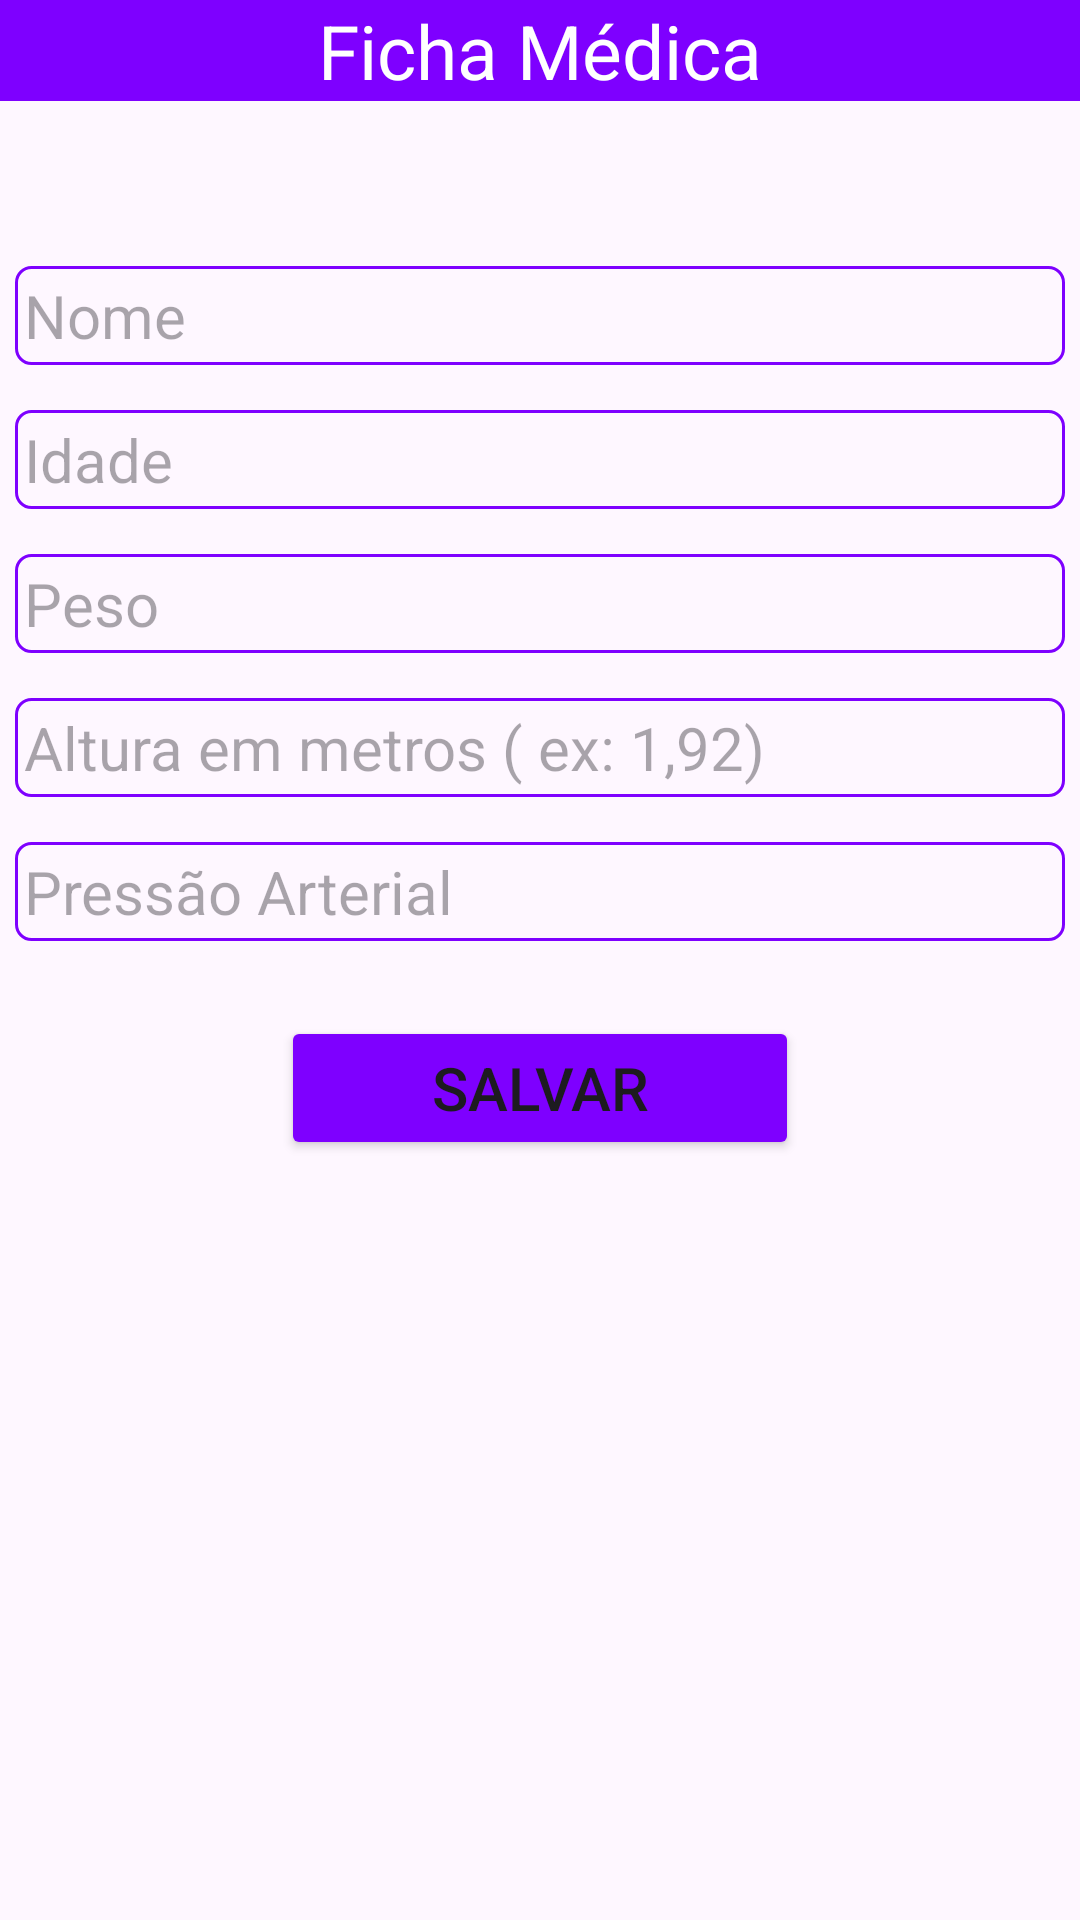

This screen was rendered from an Android layout file. Write that file and the resources it references.
<!-- AndroidManifest.xml: application theme Theme.FichaMedica -->
<!-- res/layout/activity_main.xml -->
<?xml version="1.0" encoding="utf-8"?>
<LinearLayout xmlns:tools="http://schemas.android.com/tools"
    xmlns:android="http://schemas.android.com/apk/res/android"
    xmlns:app="http://schemas.android.com/apk/res-auto"
    android:layout_width="match_parent"
    android:layout_height="match_parent"
    android:orientation="vertical"
    android:id="@+id/main">

    <TextView
        android:layout_width="match_parent"
        android:layout_height="wrap_content"
        android:text="Ficha Médica"
        android:layout_gravity="center"
        android:textSize="25dp"
        android:id="@+id/Titulo"
        android:textAlignment="center"
        android:textColor="@color/white"
        android:layout_marginTop="0dp"
        android:background="@color/principal"/>

    <EditText
        android:id="@+id/etNome"
        android:layout_width="match_parent"
        android:layout_height="wrap_content"
        android:layout_marginTop="55dp"
        android:hint="Nome"
        android:textSize="20dp"
        android:layout_marginHorizontal="5dp"
        android:background="@drawable/borda"
        android:padding="3dp"/>

    <EditText
        android:id="@+id/etIdade"
        android:layout_width="match_parent"
        android:layout_height="wrap_content"
        android:layout_marginTop="15dp"
        android:hint="Idade"
        android:textSize="20dp"
        android:layout_marginHorizontal="5dp"
        android:background="@drawable/borda"
        android:padding="3dp"/>
    <EditText
        android:id="@+id/etPeso"
        android:layout_width="match_parent"
        android:layout_height="wrap_content"
        android:layout_marginTop="15dp"
        android:hint="Peso"
        android:textSize="20dp"
        android:layout_marginHorizontal="5dp"
        android:background="@drawable/borda"
        android:padding="3dp"/>
    <EditText
        android:id="@+id/etAltura"
        android:layout_width="match_parent"
        android:layout_height="wrap_content"
        android:layout_marginTop="15dp"
        android:hint="Altura em metros ( ex: 1,92)"
        android:textSize="20dp"
        android:layout_marginHorizontal="5dp"
        android:background="@drawable/borda"
        android:padding="3dp"/>
    <EditText
        android:id="@+id/etPressao"
        android:layout_width="match_parent"
        android:layout_height="wrap_content"
        android:layout_marginTop="15dp"
        android:hint="Pressão Arterial"
        android:textSize="20dp"
        android:layout_marginHorizontal="5dp"
        android:background="@drawable/borda"
        android:padding="3dp"/>

    <Button
        android:id="@+id/btnSalvar"
        android:layout_width="wrap_content"
        android:layout_height="wrap_content"
        android:text="Salvar"
        android:textSize="20dp"
        android:layout_gravity="center"
        android:layout_marginTop="25dp"
        android:paddingHorizontal="50dp"
        android:backgroundTint="@color/principal"/>

    <LinearLayout
        android:id="@+id/llNavegacao"
        android:layout_width="match_parent"
        android:layout_height="wrap_content"
        android:orientation="horizontal"
        android:layout_marginTop="430dp">

        <Button
            android:id="@+id/btnVizu"
            android:layout_width="wrap_content"
            android:layout_height="wrap_content"
            android:text="Vizualizar"
            android:textSize="20dp"
            android:backgroundTint="@color/principal"
            android:layout_marginHorizontal="30dp"/>
        <Button
            android:id="@+id/btnHist"
            android:layout_width="wrap_content"
            android:layout_height="wrap_content"
            android:text="Ver Historico"
            android:textSize="20dp"
            android:backgroundTint="@color/principal"
            android:layout_marginHorizontal="20dp"/>
    </LinearLayout>
</LinearLayout>
<!-- resources referenced by this layout -->
<resources>
  <color name="principal">#7E00FF</color>
  <color name="white">#FFFFFFFF</color>
  <!-- drawable borda (drawable) -->
  <?xml version="1.0" encoding="utf-8"?>
  <shape xmlns:android="http://schemas.android.com/apk/res/android"
      android:shape="rectangle">
      <corners android:radius="5dp"/>
      <stroke android:width="1dip" android:color="@color/principal"/>
  </shape>
  <style name="Theme.FichaMedica" parent="Base.Theme.FichaMedica" />
  <style name="Base.Theme.FichaMedica" parent="Theme.Material3.DayNight.NoActionBar">
          
          
      </style>
</resources>
